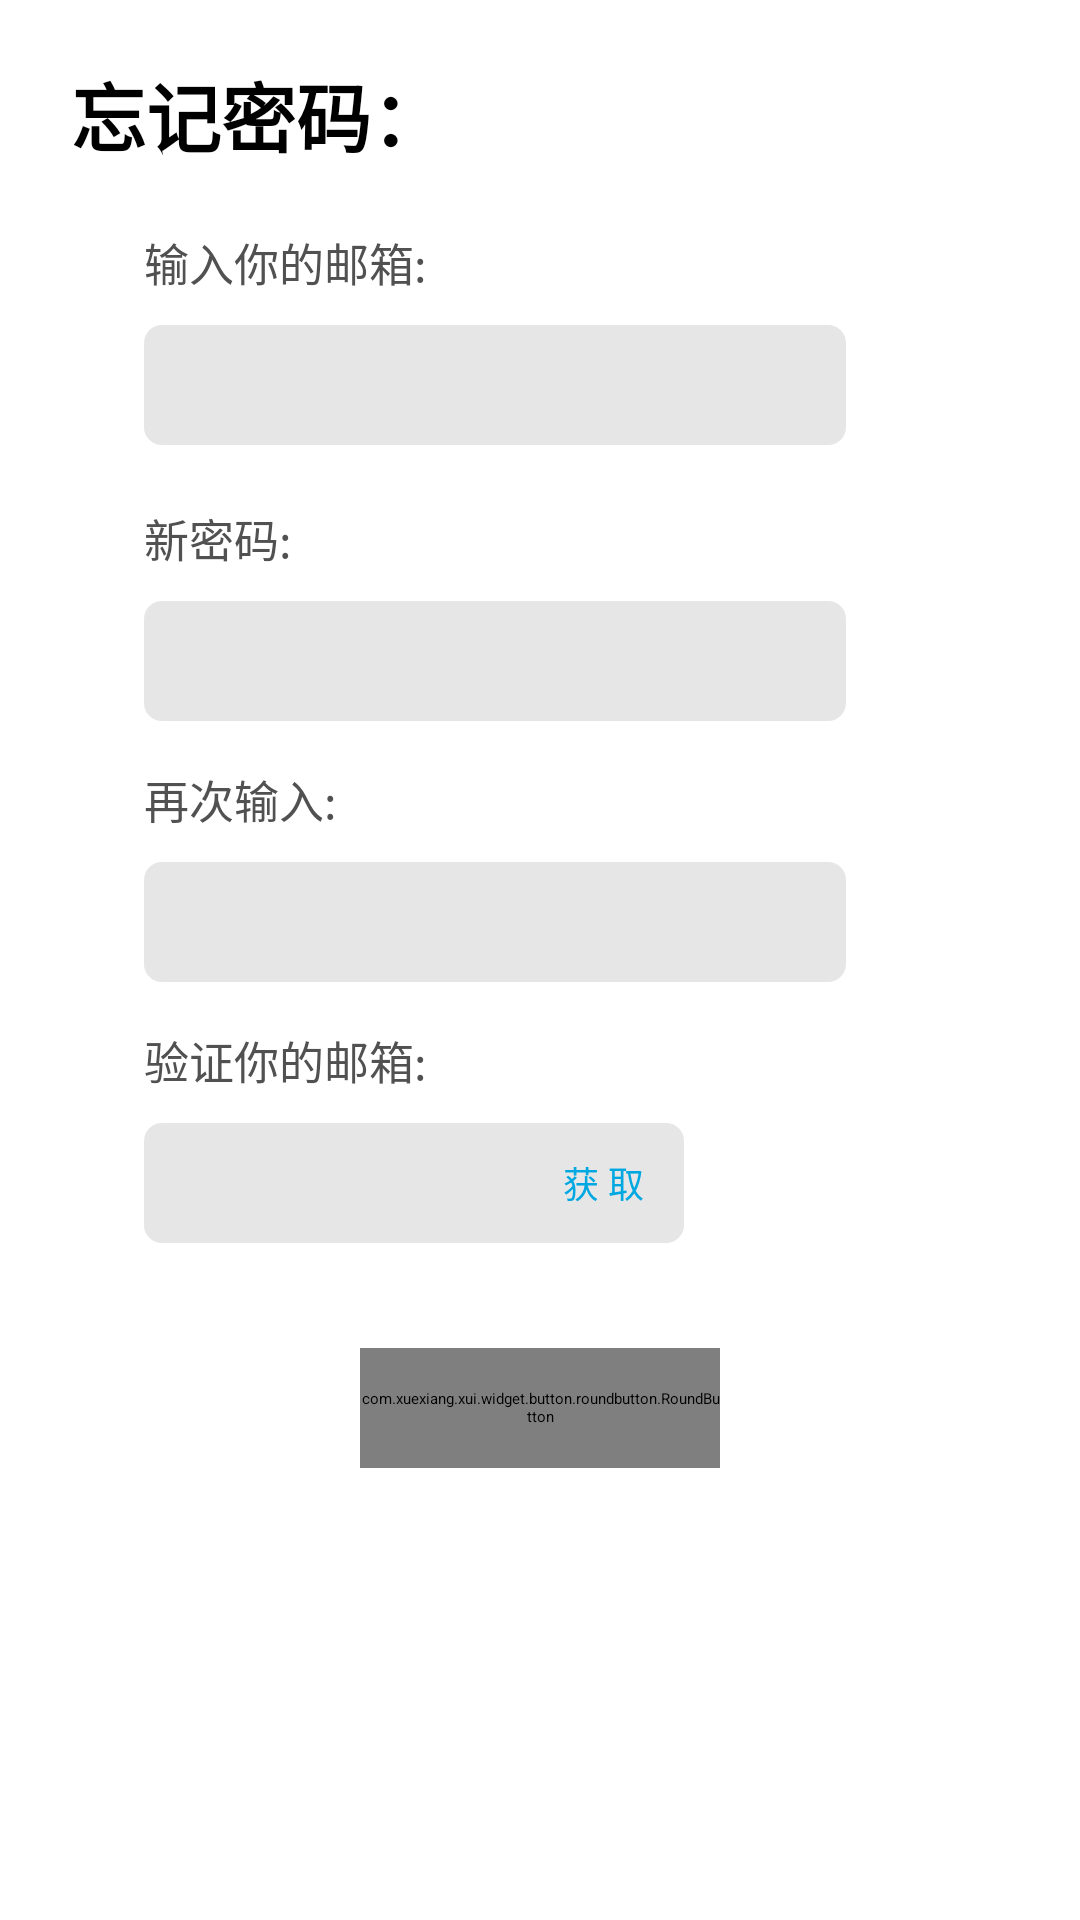

Layout XML and referenced resources for this Android screen:
<!-- AndroidManifest.xml: application theme Theme.Note_Android -->
<!-- res/layout/fragment_forget_password.xml -->
<?xml version="1.0" encoding="utf-8"?>
<androidx.constraintlayout.widget.ConstraintLayout xmlns:android="http://schemas.android.com/apk/res/android"
    android:layout_width="match_parent"
    android:layout_height="match_parent"
    xmlns:app="http://schemas.android.com/apk/res-auto">

    <TextView
        android:id="@+id/forget_tip"
        android:layout_width="wrap_content"
        android:layout_height="wrap_content"
        android:layout_marginTop="@dimen/dp_20"
        android:text="忘记密码："
        android:textColor="@color/black"
        android:textSize="@dimen/sp_25"
        android:textStyle="bold"
        app:layout_constraintHorizontal_bias="0.1"
        app:layout_constraintLeft_toLeftOf="parent"
        app:layout_constraintRight_toRightOf="parent"
        app:layout_constraintTop_toTopOf="parent" />

    <TextView
        android:id="@+id/email_tip"
        android:layout_width="wrap_content"
        android:layout_height="wrap_content"
        android:layout_marginTop="@dimen/dp_20"
        android:text="输入你的邮箱:"
        android:textColor="@color/deep_gray"
        android:textSize="@dimen/sp_15"
        android:textStyle="normal"
        app:layout_constraintHorizontal_bias="0.1"
        app:layout_constraintLeft_toLeftOf="@+id/forget_tip"
        app:layout_constraintRight_toRightOf="parent"
        app:layout_constraintTop_toBottomOf="@+id/forget_tip" />

    <EditText
        android:id="@+id/forget_email"
        android:layout_width="0dp"
        android:layout_height="@dimen/dp_40"
        android:layout_marginTop="@dimen/dp_10"
        android:background="@drawable/register_editext"
        android:inputType="textEmailAddress"
        android:textColorHint="#bcbcbc"
        android:textSize="@dimen/sp_15"
        app:layout_constraintHorizontal_bias="0.5"
        app:layout_constraintLeft_toLeftOf="@+id/email_tip"
        app:layout_constraintTop_toBottomOf="@+id/email_tip"
        app:layout_constraintWidth_percent="0.65" />

    <TextView
        android:id="@+id/input_tip"
        android:layout_width="wrap_content"
        android:layout_height="wrap_content"
        android:layout_marginTop="@dimen/dp_20"
        android:text="新密码:"
        android:textColor="@color/deep_gray"
        android:textSize="@dimen/sp_15"
        android:textStyle="normal"
        app:layout_constraintHorizontal_bias="0.1"
        app:layout_constraintLeft_toLeftOf="@+id/email_tip"
        app:layout_constraintTop_toBottomOf="@+id/forget_email" />

    <EditText
        android:id="@+id/new_password"
        android:layout_width="0dp"
        android:layout_height="@dimen/dp_40"
        android:layout_marginTop="@dimen/dp_10"
        android:background="@drawable/register_editext"
        android:inputType="textPassword"
        android:textColorHint="#bcbcbc"
        android:textSize="@dimen/sp_15"
        app:layout_constraintHorizontal_bias="0.5"
        app:layout_constraintLeft_toLeftOf="@+id/input_tip"
        app:layout_constraintTop_toBottomOf="@+id/input_tip"
        app:layout_constraintWidth_percent="0.65" />

    <TextView
        android:id="@+id/confirm_tip"
        android:layout_width="wrap_content"
        android:layout_height="wrap_content"
        android:layout_marginTop="@dimen/dp_15"
        android:text="再次输入:"
        android:textColor="@color/deep_gray"
        android:textSize="@dimen/sp_15"
        android:textStyle="normal"
        app:layout_constraintHorizontal_bias="0.1"
        app:layout_constraintLeft_toLeftOf="@+id/input_tip"
        app:layout_constraintTop_toBottomOf="@+id/new_password" />

    <EditText
        android:id="@+id/confirm_password"
        android:layout_width="0dp"
        android:layout_height="@dimen/dp_40"
        android:layout_marginTop="@dimen/dp_10"
        android:background="@drawable/register_editext"
        android:inputType="textPassword"
        android:textColorHint="#bcbcbc"
        android:textSize="@dimen/sp_15"
        app:layout_constraintHorizontal_bias="0.5"
        app:layout_constraintLeft_toLeftOf="@+id/input_tip"
        app:layout_constraintTop_toBottomOf="@+id/confirm_tip"
        app:layout_constraintWidth_percent="0.65" />

    <TextView
        android:id="@+id/verify_tip"
        android:layout_width="wrap_content"
        android:layout_height="wrap_content"
        android:layout_marginTop="@dimen/dp_15"
        android:text="验证你的邮箱:"
        android:textColor="@color/deep_gray"
        android:textSize="@dimen/sp_15"
        android:textStyle="normal"
        app:layout_constraintHorizontal_bias="0.1"
        app:layout_constraintLeft_toLeftOf="@+id/confirm_tip"
        app:layout_constraintTop_toBottomOf="@+id/confirm_password" />

    <EditText
        android:id="@+id/verify_code"
        android:layout_width="0dp"
        android:layout_height="@dimen/dp_40"
        android:layout_marginTop="@dimen/dp_10"
        android:background="@drawable/register_editext"
        android:inputType="textEmailAddress"
        android:textColorHint="#bcbcbc"
        android:textSize="@dimen/sp_15"
        app:layout_constraintHorizontal_bias="0.5"
        app:layout_constraintLeft_toLeftOf="@+id/forget_email"
        app:layout_constraintTop_toBottomOf="@+id/verify_tip"
        app:layout_constraintWidth_percent="0.5" />

    <Button
        android:id="@+id/get_forget_verify_code"
        android:layout_width="@dimen/dp_0"
        android:layout_height="@dimen/dp_40"
        android:background="@null"
        android:gravity="center"
        android:text="获 取"
        android:textColor="@color/blue"
        android:textSize="@dimen/sp_12"
        app:layout_constraintWidth_percent="0.15"
        app:layout_constraintRight_toRightOf="@id/verify_code"
        app:layout_constraintTop_toTopOf="@id/verify_code" />

    <com.xuexiang.xui.widget.button.roundbutton.RoundButton
        android:id="@+id/forget_button"
        android:layout_width="@dimen/dp_120"
        android:layout_height="@dimen/dp_40"
        android:layout_marginTop="@dimen/dp_35"
        android:text="验 证"
        android:textColor="@color/white"
        android:textSize="@dimen/sp_14"
        app:rb_isRadiusAdjustBounds="true"
        app:rb_backgroundColor="@color/orange"
        style="@style/RoundButton.Blue"
        app:layout_constraintLeft_toLeftOf="parent"
        app:layout_constraintRight_toRightOf="parent"
        app:layout_constraintTop_toBottomOf="@id/verify_code"/>
</androidx.constraintlayout.widget.ConstraintLayout>
<!-- resources referenced by this layout -->
<resources>
  <color name="black">#FF000000</color>
  <color name="blue">#00A8E1</color>
  <color name="deep_gray">#515151</color>
  <color name="orange">#FF6700</color>
  <color name="white">#FFFFFFFF</color>
  <dimen name="dp_0">0dp</dimen>
  <dimen name="dp_10">10dp</dimen>
  <dimen name="dp_120">120dp</dimen>
  <dimen name="dp_15">15dp</dimen>
  <dimen name="dp_20">20dp</dimen>
  <dimen name="dp_35">35dp</dimen>
  <dimen name="dp_40">40dp</dimen>
  <dimen name="sp_12">12sp</dimen>
  <dimen name="sp_14">14sp</dimen>
  <dimen name="sp_15">15sp</dimen>
  <dimen name="sp_25">25sp</dimen>
  <!-- drawable register_editext (drawable-xhdpi) -->
  <?xml version="1.0" encoding="utf-8"?>
  <shape xmlns:android="http://schemas.android.com/apk/res/android">
      <solid android:color="@color/less_gray"/>
      <corners android:radius="@dimen/dp_6"/>
  </shape>
  <style name="Theme.Note_Android" parent="XUITheme.Phone">
          
          <item name="colorPrimary">@color/white</item>
          <item name="colorPrimaryVariant">@color/purple_700</item>
          <item name="colorOnPrimary">@color/white</item>
          
          <item name="colorSecondary">@color/teal_200</item>
          <item name="colorSecondaryVariant">@color/teal_700</item>
          <item name="colorOnSecondary">@color/black</item>
          
          <item name="android:statusBarColor" tools:targetApi="l">?attr/colorPrimaryVariant</item>
          
          <item name="android:windowTranslucentStatus">true</item>
          <item name="android:windowDrawsSystemBarBackgrounds">true</item>
          <item name="android:textColor">@color/less_black</item>
      </style>
  <color name="less_gray">#e6e6e6</color>
  <dimen name="dp_6">6dp</dimen>
  <color name="purple_700">#FF3700B3</color>
  <color name="teal_200">#FF03DAC5</color>
  <color name="teal_700">#FF018786</color>
  <color name="less_black">#2c2c2c</color>
</resources>
